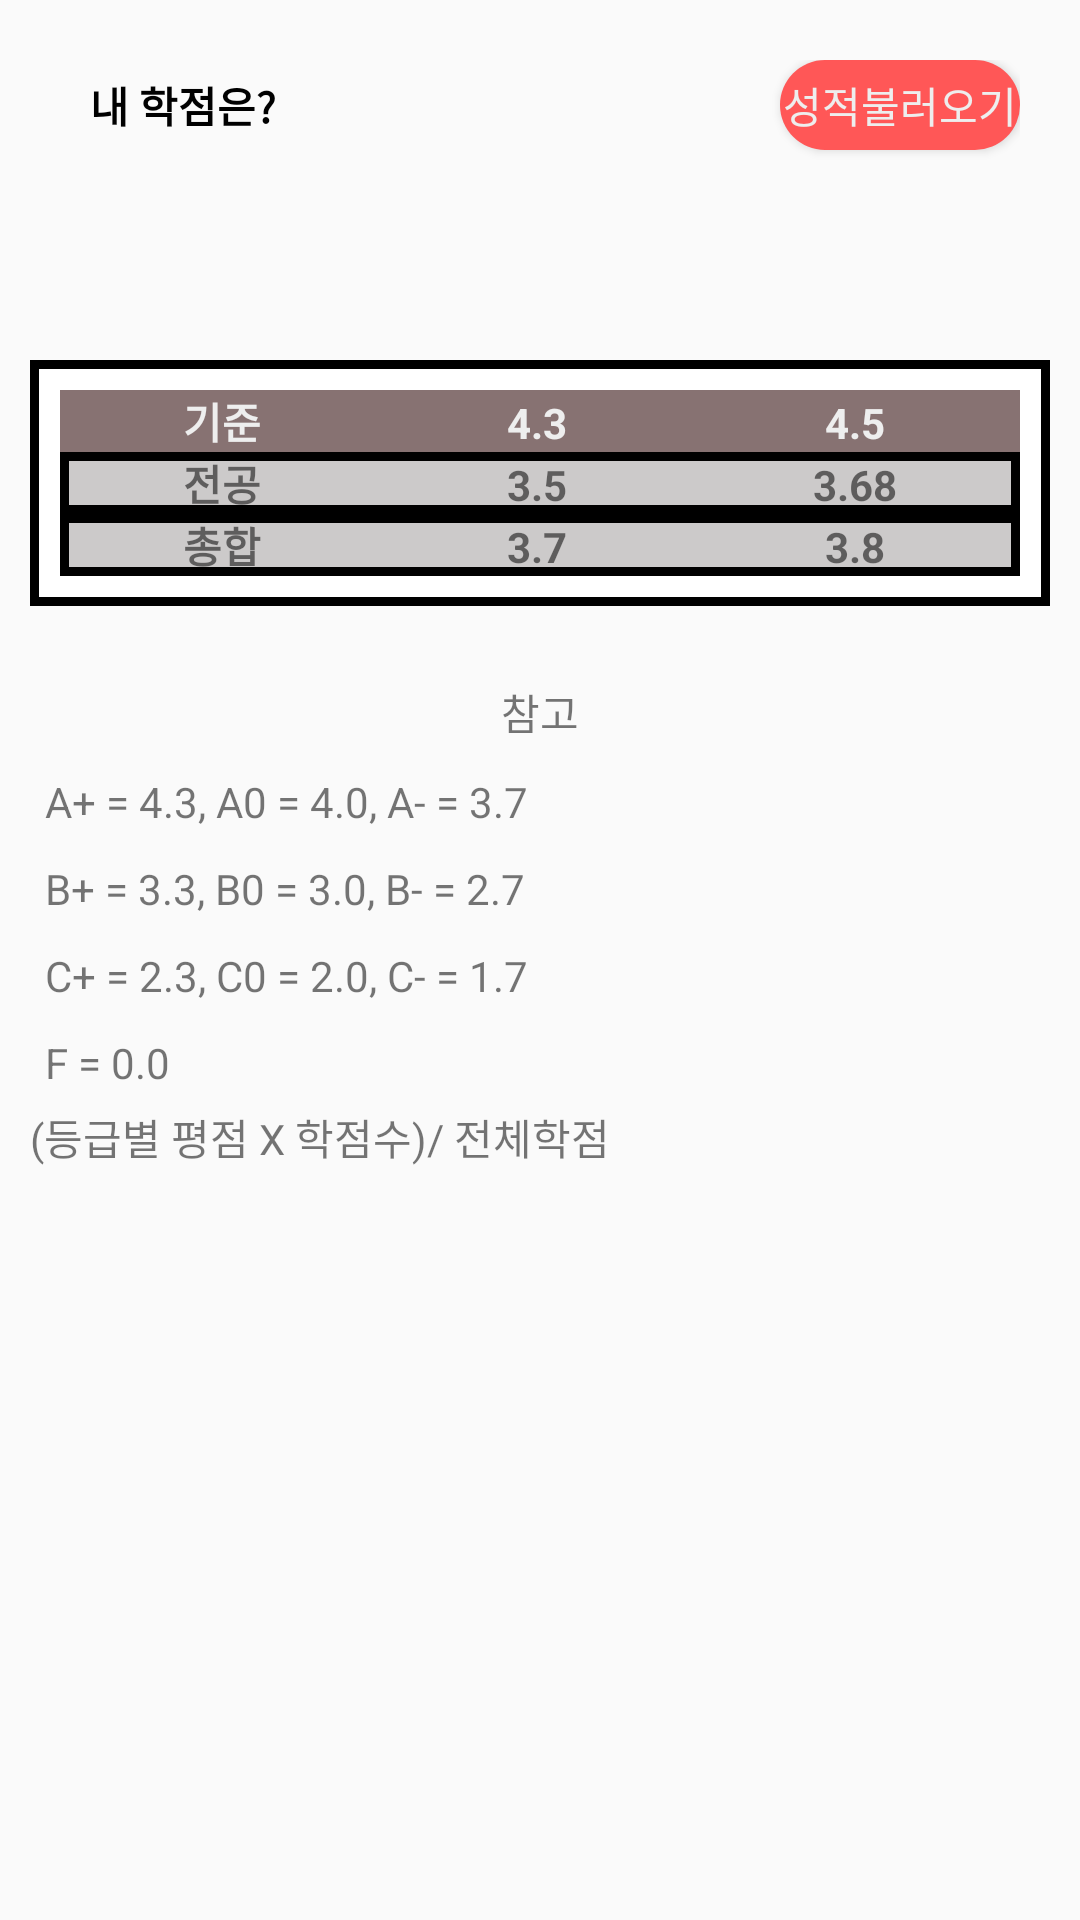

Here is an Android app screen rendered from its layout file. Give the layout XML and the strings, colors and styles it references.
<!-- AndroidManifest.xml: application theme Theme.KNUnity -->
<!-- res/layout/fragment_calculator.xml -->
<?xml version="1.0" encoding="utf-8"?>
<FrameLayout xmlns:android="http://schemas.android.com/apk/res/android"
    xmlns:tools="http://schemas.android.com/tools"
    android:layout_width="match_parent"
    android:layout_height="match_parent"
    tools:context=".Fragments.CalculatorFragment">

    <LinearLayout
        android:layout_width="match_parent"
        android:layout_height="match_parent"
        android:orientation="vertical">

        <LinearLayout
            android:layout_width="match_parent"
            android:layout_height="wrap_content"
            android:layout_margin="20dp"
            android:orientation="horizontal">


            <TextView
                android:layout_width="0dp"
                android:layout_height="70dp"
                android:layout_weight="3"
                android:inputType="textMultiLine"
                android:paddingLeft="10dp"
                android:text="내 학점은?"
                android:textColor="#000000"
                android:textStyle="bold" />

            <Button
                android:layout_width="0dp"
                android:layout_height="30dp"
                android:layout_gravity=""
                android:layout_weight="1"
                android:background="@drawable/background_radius_main_color"
                android:text="성적불러오기"
                android:textColor="#eeeeee" />
        </LinearLayout>


        <TableLayout
            android:background="@drawable/table_outside"
            android:layout_width="match_parent"
            android:layout_height="wrap_content"
            android:layout_margin="10dp"
            android:padding="10dp"
            android:stretchColumns="*">

            <TableRow
                android:layout_width="match_parent"
                android:layout_height="wrap_content"
                android:background="#877272">

                <TextView
                    android:textColor="#eeeeee"
                    android:textStyle="bold"
                    android:layout_width="match_parent"
                    android:layout_height="wrap_content"
                    android:gravity="center"
                    android:text="기준" />

                <TextView
                    android:textColor="#eeeeee"
                    android:textStyle="bold"
                    android:layout_width="match_parent"
                    android:layout_height="wrap_content"
                    android:gravity="center"
                    android:text="4.3" />

                <TextView
                    android:textColor="#eeeeee"
                    android:textStyle="bold"
                    android:layout_width="match_parent"
                    android:layout_height="wrap_content"
                    android:gravity="center"
                    android:text="4.5" />

            </TableRow>

            <TableRow
                android:layout_width="match_parent"
                android:layout_height="wrap_content"
                android:background="@drawable/table_inside"
                >

                <TextView
                    android:textStyle="bold"
                    android:layout_width="match_parent"
                    android:layout_height="wrap_content"
                    android:gravity="center"
                    android:text="전공" />

                <TextView
                    android:textStyle="bold"
                    android:layout_width="match_parent"
                    android:layout_height="wrap_content"
                    android:gravity="center"
                    android:text="3.5" />

                <TextView
                    android:textStyle="bold"
                    android:layout_width="match_parent"
                    android:layout_height="wrap_content"
                    android:gravity="center"
                    android:text="3.68" />


            </TableRow>

            <TableRow
                android:layout_width="match_parent"
                android:layout_height="wrap_content"
                android:background="@drawable/table_inside"
                >

                <TextView
                    android:textStyle="bold"
                    android:layout_width="match_parent"
                    android:layout_height="wrap_content"
                    android:gravity="center"
                    android:text="총합" />

                <TextView
                    android:textStyle="bold"
                    android:layout_width="match_parent"
                    android:layout_height="wrap_content"
                    android:gravity="center"
                    android:text="3.7" />

                <TextView
                    android:textStyle="bold"
                    android:layout_width="match_parent"
                    android:layout_height="wrap_content"
                    android:gravity="center"
                    android:text="3.8" />


            </TableRow>
        </TableLayout>

        <LinearLayout
            android:layout_width="match_parent"
            android:layout_height="wrap_content"
            android:layout_margin="10dp"
            android:orientation="vertical">

            <TextView
                android:layout_width="match_parent"
                android:layout_height="wrap_content"
                android:gravity="center"
                android:padding="5dp"
                android:text="참고" />


            <TextView
                android:layout_width="match_parent"
                android:layout_height="wrap_content"
                android:padding="5dp"
                android:text="@string/grade_A" />

            <TextView
                android:layout_width="match_parent"
                android:layout_height="wrap_content"
                android:padding="5dp"
                android:text="@string/grade_B" />

            <TextView
                android:layout_width="match_parent"
                android:layout_height="wrap_content"
                android:padding="5dp"
                android:text="@string/grade_C" />

            <TextView
                android:layout_width="match_parent"
                android:layout_height="wrap_content"
                android:padding="5dp"
                android:text="@string/grade_F" />

            <TextView
                android:layout_width="match_parent"
                android:layout_height="wrap_content"
                android:text="(등급별 평점 X 학점수)/ 전체학점" />


        </LinearLayout>

    </LinearLayout>
</FrameLayout>
<!-- resources referenced by this layout -->
<resources>
  <!-- drawable background_radius_main_color (drawable) -->
  <?xml version="1.0" encoding="utf-8"?>
  <shape xmlns:android="http://schemas.android.com/apk/res/android"
      android:shape="rectangle" android:padding="10dp">
      <solid android:color="@color/main_color"></solid>
      <corners
          android:bottomLeftRadius="30dp"
          android:bottomRightRadius="30dp"
          android:topLeftRadius="30dp"
          android:topRightRadius="30dp">
  
      </corners>
  </shape>
  <!-- drawable table_inside (drawable) -->
  <?xml version="1.0" encoding="utf-8"?>
  <shape xmlns:android="http://schemas.android.com/apk/res/android">
      <solid android:color="#CCCACA"/>
      <stroke android:width="3dp"
          android:color="#000000"/>
  </shape>
  <!-- drawable table_outside (drawable) -->
  <?xml version="1.0" encoding="utf-8"?>
  <shape xmlns:android="http://schemas.android.com/apk/res/android">
      <solid android:color="#ffffff"/>
      <stroke android:width="3dp"
          android:color="#000000"/>
  </shape>
  <string name="grade_A">A+ = 4.3, A0 = 4.0, A- = 3.7 </string>
  <string name="grade_B">B+ = 3.3, B0 = 3.0, B- = 2.7</string>
  <string name="grade_C">C+ = 2.3, C0 = 2.0, C- = 1.7</string>
  <string name="grade_F">F = 0.0</string>
  <style name="Theme.KNUnity" parent="Theme.AppCompat.Light">
          
          <item name="windowNoTitle">true</item>
          <item name="colorPrimary">@color/purple_500</item>
          <item name="colorPrimaryVariant">@color/main_color</item>
          <item name="colorOnPrimary">@color/white</item>
          
          <item name="colorSecondary">@color/teal_200</item>
          <item name="colorSecondaryVariant">@color/teal_700</item>
          <item name="colorOnSecondary">@color/black</item>
          
          <item name="android:statusBarColor" tools:targetApi="l">?attr/colorPrimaryVariant</item>
          
      </style>
  <color name="main_color">#ff5757</color>
  <color name="purple_500">#FF6200EE</color>
  <color name="white">#FFFFFFFF</color>
  <color name="teal_200">#FF03DAC5</color>
  <color name="teal_700">#FF018786</color>
  <color name="black">#FF000000</color>
</resources>
